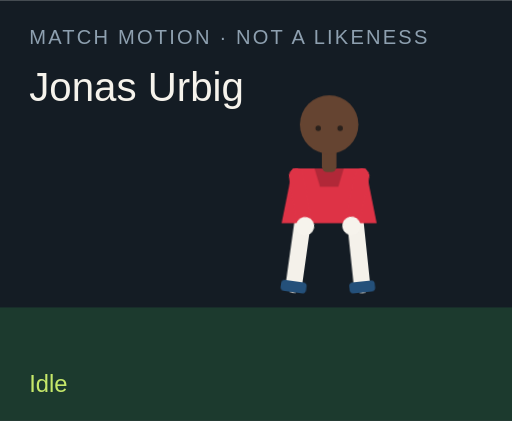
t = 0.00 s
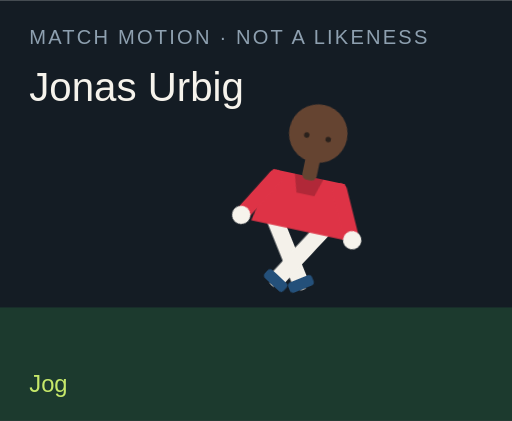
t = 1.50 s
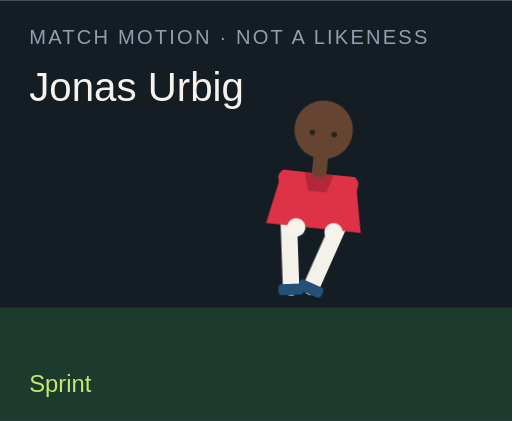
t = 3.00 s
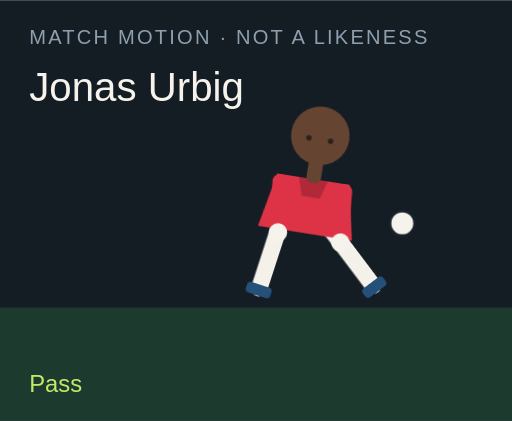
t = 4.50 s
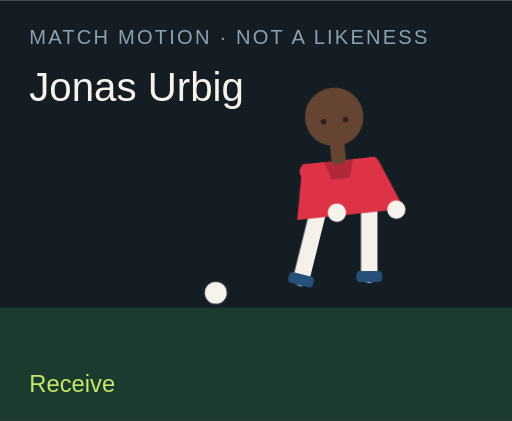
t = 6.00 s
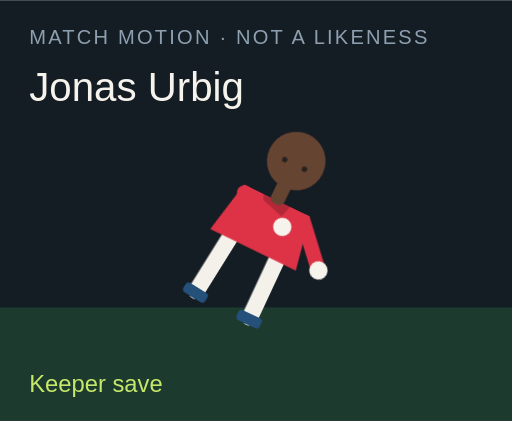
t = 7.50 s

The animated SVG that drew these frames (rendered in a browser with its animation timeline set to each time). Animation: 18 CSS @keyframes rules; one cycle of 9.00 s, repeats indefinitely.

<?xml version="1.0" encoding="UTF-8"?>
<svg xmlns="http://www.w3.org/2000/svg" viewBox="0 0 280 230" role="img">
  <style>@media (prefers-reduced-motion: reduce){animate,animateTransform{display:none}}</style>
  <rect width="280" height="230" fill="#141c24"/>
  <rect y="168" width="280" height="62" fill="#1c3a2e"/>
  <text x="16" y="24" fill="#8ea0b0" font-family="Arial,sans-serif" font-size="11" letter-spacing="1.2">MATCH MOTION · NOT A LIKENESS</text>
  <text x="16" y="55" fill="#f6f3ec" font-family="Impact,sans-serif" font-size="22">Jonas Urbig</text>
  <circle r="7" fill="#f6f3ec" stroke="#172028" stroke-width="2" id="motion-58922" cx="150" cy="160" opacity="0">
    
    
    
  </circle>
  <g transform="translate(132 40)">
    <g id="motion-58944" transform="rotate(0 48 90)">
      
      <g id="motion-58946" transform="translate(0 0)">
        
        <g transform="translate(34 78)"><g id="motion-58948" transform="rotate(8)"><path d="M0 0 V38" stroke="#f4f1ea" stroke-width="9" stroke-linecap="round"/><rect x="-7" y="36" width="14" height="6" rx="2" fill="#24507a"/></g></g>
        <g transform="translate(62 78)"><g id="motion-58950" transform="rotate(-6)"><path d="M0 0 V38" stroke="#f4f1ea" stroke-width="9" stroke-linecap="round"/><rect x="-7" y="36" width="14" height="6" rx="2" fill="#24507a"/></g></g>
        <path d="M28 52 h40 l6 30 H22 Z" fill="#de3346"/>
        <path d="M40 52 h16 l-3 10 H43 Z" fill="#000" opacity=".2"/>
        <g transform="translate(30 56)"><g id="motion-58952" transform="rotate(-10)"><path d="M0 0 V28" stroke="#de3346" stroke-width="8" stroke-linecap="round"/><circle cx="0" cy="28" r="5" fill="#f6f3ec"/></g></g>
        <g transform="translate(66 56)"><g id="motion-58954" transform="rotate(12)"><path d="M0 0 V28" stroke="#de3346" stroke-width="8" stroke-linecap="round"/><circle cx="0" cy="28" r="5" fill="#f6f3ec"/></g></g>
        <rect x="44" y="40" width="8" height="14" rx="3" fill="#654431"/>
        <circle cx="48" cy="28" r="16" fill="#654431"/>
        
        <circle cx="42" cy="30" r="1.5" fill="#2a211c"/><circle cx="54" cy="30" r="1.5" fill="#2a211c"/>
      </g>
    </g>
  </g>
  <text x="16" y="214" fill="#c6e86a" font-family="Arial,sans-serif" font-size="13" opacity="1" id="motion-58926">Idle</text><text x="16" y="214" fill="#c6e86a" font-family="Arial,sans-serif" font-size="13" opacity="0" id="motion-58928">Jog</text><text x="16" y="214" fill="#c6e86a" font-family="Arial,sans-serif" font-size="13" opacity="0" id="motion-58930">Sprint</text><text x="16" y="214" fill="#c6e86a" font-family="Arial,sans-serif" font-size="13" opacity="0" id="motion-58932">Dribble</text><text x="16" y="214" fill="#c6e86a" font-family="Arial,sans-serif" font-size="13" opacity="0" id="motion-58934">Pass</text><text x="16" y="214" fill="#c6e86a" font-family="Arial,sans-serif" font-size="13" opacity="0" id="motion-58936">Shoot</text><text x="16" y="214" fill="#c6e86a" font-family="Arial,sans-serif" font-size="13" opacity="0" id="motion-58938">Receive</text><text x="16" y="214" fill="#c6e86a" font-family="Arial,sans-serif" font-size="13" opacity="0" id="motion-58940">Keeper save</text><text x="16" y="214" fill="#c6e86a" font-family="Arial,sans-serif" font-size="13" opacity="0" id="motion-58942">Gloves up</text>
<style>@keyframes track-58923{0%{cx:150px}11.1%{cx:156px}22.2%{cx:164px}33.300000000000004%{cx:142px}44.4%{cx:190px}55.60000000000001%{cx:250px}66.7%{cx:118px}77.8%{cx:150px}88.9%{cx:150px}100%{cx:150px}}@keyframes track-58924{0%{cy:160px}11.1%{cy:158px}22.2%{cy:154px}33.300000000000004%{cy:156px}44.4%{cy:148px}55.60000000000001%{cy:96px}66.7%{cy:160px}77.8%{cy:160px}88.9%{cy:160px}100%{cy:160px}}@keyframes track-58925{0%{opacity:0}11.1%{opacity:0}22.2%{opacity:0}33.300000000000004%{opacity:1}44.4%{opacity:1}55.60000000000001%{opacity:1}66.7%{opacity:1}77.8%{opacity:0}88.9%{opacity:0}100%{opacity:0}}@keyframes track-58927{0%{opacity:1}11.1%{opacity:0}22.2%{opacity:0}33.300000000000004%{opacity:0}44.4%{opacity:0}55.60000000000001%{opacity:0}66.7%{opacity:0}77.8%{opacity:0}88.9%{opacity:0}100%{opacity:1}}@keyframes track-58929{0%{opacity:0}11.1%{opacity:1}22.2%{opacity:0}33.300000000000004%{opacity:0}44.4%{opacity:0}55.60000000000001%{opacity:0}66.7%{opacity:0}77.8%{opacity:0}88.9%{opacity:0}100%{opacity:0}}@keyframes track-58931{0%{opacity:0}11.1%{opacity:0}22.2%{opacity:1}33.300000000000004%{opacity:0}44.4%{opacity:0}55.60000000000001%{opacity:0}66.7%{opacity:0}77.8%{opacity:0}88.9%{opacity:0}100%{opacity:0}}@keyframes track-58933{0%{opacity:0}11.1%{opacity:0}22.2%{opacity:0}33.300000000000004%{opacity:1}44.4%{opacity:0}55.60000000000001%{opacity:0}66.7%{opacity:0}77.8%{opacity:0}88.9%{opacity:0}100%{opacity:0}}@keyframes track-58935{0%{opacity:0}11.1%{opacity:0}22.2%{opacity:0}33.300000000000004%{opacity:0}44.4%{opacity:1}55.60000000000001%{opacity:0}66.7%{opacity:0}77.8%{opacity:0}88.9%{opacity:0}100%{opacity:0}}@keyframes track-58937{0%{opacity:0}11.1%{opacity:0}22.2%{opacity:0}33.300000000000004%{opacity:0}44.4%{opacity:0}55.60000000000001%{opacity:1}66.7%{opacity:0}77.8%{opacity:0}88.9%{opacity:0}100%{opacity:0}}@keyframes track-58939{0%{opacity:0}11.1%{opacity:0}22.2%{opacity:0}33.300000000000004%{opacity:0}44.4%{opacity:0}55.60000000000001%{opacity:0}66.7%{opacity:1}77.8%{opacity:0}88.9%{opacity:0}100%{opacity:0}}@keyframes track-58941{0%{opacity:0}11.1%{opacity:0}22.2%{opacity:0}33.300000000000004%{opacity:0}44.4%{opacity:0}55.60000000000001%{opacity:0}66.7%{opacity:0}77.8%{opacity:1}88.9%{opacity:0}100%{opacity:0}}@keyframes track-58943{0%{opacity:0}11.1%{opacity:0}22.2%{opacity:0}33.300000000000004%{opacity:0}44.4%{opacity:0}55.60000000000001%{opacity:0}66.7%{opacity:0}77.8%{opacity:0}88.9%{opacity:1}100%{opacity:0}}@keyframes track-58945{0%{transform:rotate(0deg)}11.1%{transform:rotate(8deg)}22.2%{transform:rotate(16deg)}33.300000000000004%{transform:rotate(6deg)}44.4%{transform:rotate(4deg)}55.60000000000001%{transform:rotate(14deg)}66.7%{transform:rotate(-6deg)}77.8%{transform:rotate(52deg)}88.9%{transform:rotate(0deg)}100%{transform:rotate(0deg)}}@keyframes track-58947{0%{transform:translate(0px,0px)}11.1%{transform:translate(0px,-3px)}22.2%{transform:translate(0px,-6px)}33.300000000000004%{transform:translate(0px,-2px)}44.4%{transform:translate(0px,2px)}55.60000000000001%{transform:translate(0px,-4px)}66.7%{transform:translate(0px,1px)}77.8%{transform:translate(0px,16px)}88.9%{transform:translate(0px,-12px)}100%{transform:translate(0px,0px)}}@keyframes track-58949{0%{transform:rotate(8deg)}11.1%{transform:rotate(-26deg)}22.2%{transform:rotate(-42deg)}33.300000000000004%{transform:rotate(-8deg)}44.4%{transform:rotate(6deg)}55.60000000000001%{transform:rotate(12deg)}66.7%{transform:rotate(20deg)}77.8%{transform:rotate(18deg)}88.9%{transform:rotate(-6deg)}100%{transform:rotate(8deg)}}@keyframes track-58951{0%{transform:rotate(-6deg)}11.1%{transform:rotate(24deg)}22.2%{transform:rotate(38deg)}33.300000000000004%{transform:rotate(18deg)}44.4%{transform:rotate(-38deg)}55.60000000000001%{transform:rotate(-54deg)}66.7%{transform:rotate(6deg)}77.8%{transform:rotate(-8deg)}88.9%{transform:rotate(6deg)}100%{transform:rotate(-6deg)}}@keyframes track-58953{0%{transform:rotate(-10deg)}11.1%{transform:rotate(24deg)}22.2%{transform:rotate(36deg)}33.300000000000004%{transform:rotate(-18deg)}44.4%{transform:rotate(10deg)}55.60000000000001%{transform:rotate(-24deg)}66.7%{transform:rotate(-30deg)}77.8%{transform:rotate(-70deg)}88.9%{transform:rotate(-78deg)}100%{transform:rotate(-10deg)}}@keyframes track-58955{0%{transform:rotate(12deg)}11.1%{transform:rotate(-20deg)}22.2%{transform:rotate(-32deg)}33.300000000000004%{transform:rotate(14deg)}44.4%{transform:rotate(-26deg)}55.60000000000001%{transform:rotate(18deg)}66.7%{transform:rotate(-22deg)}77.8%{transform:rotate(-8deg)}88.9%{transform:rotate(-78deg)}100%{transform:rotate(12deg)}}@media(prefers-reduced-motion:no-preference){#motion-58922{animation:track-58923 9s linear infinite both,track-58924 9s linear infinite both,track-58925 9s steps(1,end) infinite both}#motion-58926{animation:track-58927 9s steps(1,end) infinite both}#motion-58928{animation:track-58929 9s steps(1,end) infinite both}#motion-58930{animation:track-58931 9s steps(1,end) infinite both}#motion-58932{animation:track-58933 9s steps(1,end) infinite both}#motion-58934{animation:track-58935 9s steps(1,end) infinite both}#motion-58936{animation:track-58937 9s steps(1,end) infinite both}#motion-58938{animation:track-58939 9s steps(1,end) infinite both}#motion-58940{animation:track-58941 9s steps(1,end) infinite both}#motion-58942{animation:track-58943 9s steps(1,end) infinite both}#motion-58944{animation:track-58945 9s linear infinite both}#motion-58946{animation:track-58947 9s linear infinite both}#motion-58948{animation:track-58949 9s linear infinite both}#motion-58950{animation:track-58951 9s linear infinite both}#motion-58952{animation:track-58953 9s linear infinite both}#motion-58954{animation:track-58955 9s linear infinite both}}</style></svg>
